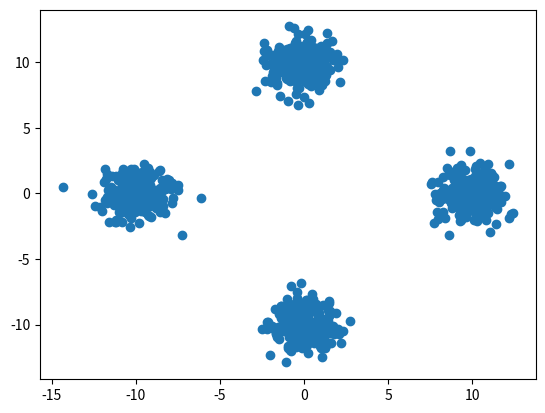

The matplotlib source for this figure: (Note: this script raises an exception after producing the figure.)
import pandas as pd
import numpy as np
import matplotlib.pyplot as plt
# numpy.random.multivariate normal simulation is not well compared with scipy's function
# from numpy.random import multivariate_normal
from scipy.stats import multivariate_normal as mv_norm


mean_component_1 = [0, 10]
cov_component_1 = [[1, 0], [0, 1]]  # diagonal covariance
# data = multivariate_normal(mean=mean, cov=cov, size=1000)
data_component_1 = mv_norm.rvs(mean=mean_component_1, cov=cov_component_1, size=250)

mean_component_2 = [0, -10]
cov_component_2 = [[1 , 0], [0, 1]]  # diagonal covariance
data_component_2 = mv_norm.rvs(mean=mean_component_2, cov=cov_component_2, size=250)

mean_component_3 = [10, 0]
cov_component_3 = [[1 , 0], [0, 1]]  # diagonal covariance
data_component_3 = mv_norm.rvs(mean=mean_component_3, cov=cov_component_3, size=250)

mean_component_4 = [-10, 0]
cov_component_4 = [[1 , 0], [0, 1]]  # diagonal covariance
data_component_4 = mv_norm.rvs(mean=mean_component_4, cov=cov_component_4, size=250)


dataset = np.concatenate([data_component_1, data_component_2, data_component_3, data_component_4], axis=0)
print(np.cov(dataset.transpose()))
plt.scatter(dataset[:,0], dataset[:,1])
plt.show()

df = pd.DataFrame(data=dataset)
# to csv without index and column number
df.to_csv(path_or_buf="datasets/MVN_4components_diagonal_cov.csv", index=False, header=False)